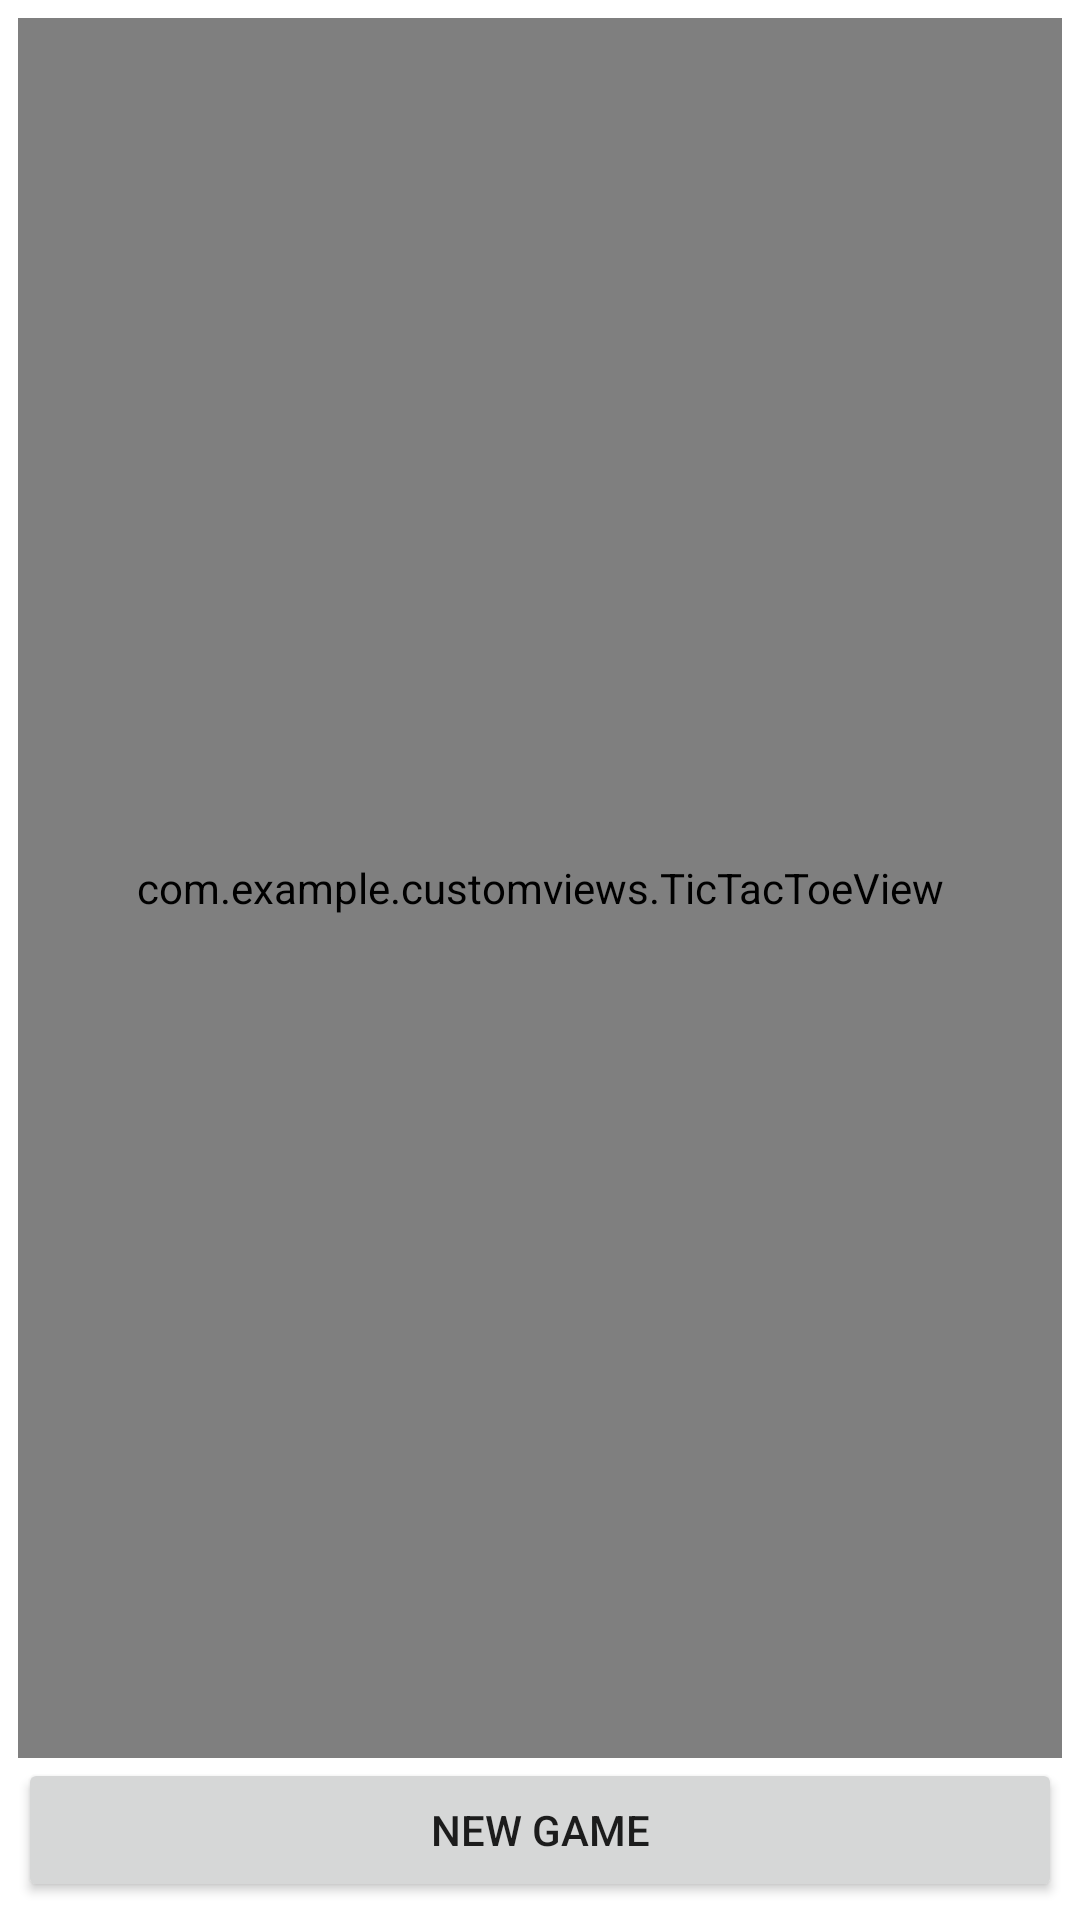

The Android layout XML behind this screen, and the referenced resources:
<!-- AndroidManifest.xml: application theme Theme.CustomViews -->
<!-- res/layout/activity_main.xml -->
<?xml version="1.0" encoding="utf-8"?>
<androidx.constraintlayout.widget.ConstraintLayout
    xmlns:android="http://schemas.android.com/apk/res/android"
    xmlns:app="http://schemas.android.com/apk/res-auto"
    xmlns:tools="http://schemas.android.com/tools"
    android:layout_width="match_parent"
    android:layout_height="match_parent"
    android:padding="6dp"
    tools:context=".MainActivity">

    
    <com.example.customviews.TicTacToeView
        android:id="@+id/ticTacToeField"
        android:layout_width="0dp"
        android:layout_height="0dp"
        app:layout_constraintStart_toStartOf="parent"
        app:layout_constraintEnd_toEndOf="parent"
        app:layout_constraintTop_toTopOf="parent"
        app:layout_constraintBottom_toTopOf="@id/randomFieldButton"/>

    <Button
        android:id="@+id/randomFieldButton"
        android:layout_width="0dp"
        android:layout_height="wrap_content"
        android:text="@string/new_game"
        app:layout_constraintStart_toStartOf="parent"
        app:layout_constraintEnd_toEndOf="parent"
        app:layout_constraintBottom_toBottomOf="parent"/>

</androidx.constraintlayout.widget.ConstraintLayout>
<!-- resources referenced by this layout -->
<resources>
  <string name="new_game">New game</string>
  <style name="Theme.CustomViews" parent="Theme.MaterialComponents.DayNight.DarkActionBar">
          
          <item name="colorPrimary">@color/purple_500</item>
          <item name="colorPrimaryVariant">@color/purple_700</item>
          <item name="colorOnPrimary">@color/white</item>
          
          <item name="colorSecondary">@color/teal_200</item>
          <item name="colorSecondaryVariant">@color/teal_700</item>
          <item name="colorOnSecondary">@color/black</item>
          
          <item name="android:statusBarColor" tools:targetApi="l">?attr/colorPrimaryVariant</item>
          
  
          <item name="selectColorStyle">@style/GlobalSelectColorStyle</item>
  
      </style>
  <color name="purple_500">#FF6200EE</color>
  <color name="purple_700">#FF3700B3</color>
  <color name="white">#FFFFFFFF</color>
  <color name="teal_200">#FF03DAC5</color>
  <color name="teal_700">#FF018786</color>
  <color name="black">#FF000000</color>
  <style name="GlobalSelectColorStyle">
          <item name="defaultColor">@color/player1Color</item>
      </style>
  <color name="player1Color">#0000ff</color>
</resources>
